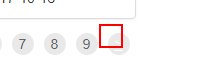
Task: Blank Project
Workflow: AddQueue

Step 1 [then]: click on the link '>' in window 'ACME System 1 - Work Items' (chrome.exe)

Step 2: Find Element 'client' on the client in window 'ACME System 1 - Work Items' (chrome.exe) (no picture)

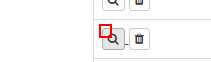
Step 3: click on the text in window 'ACME System 1 - Work Items' (chrome.exe)
